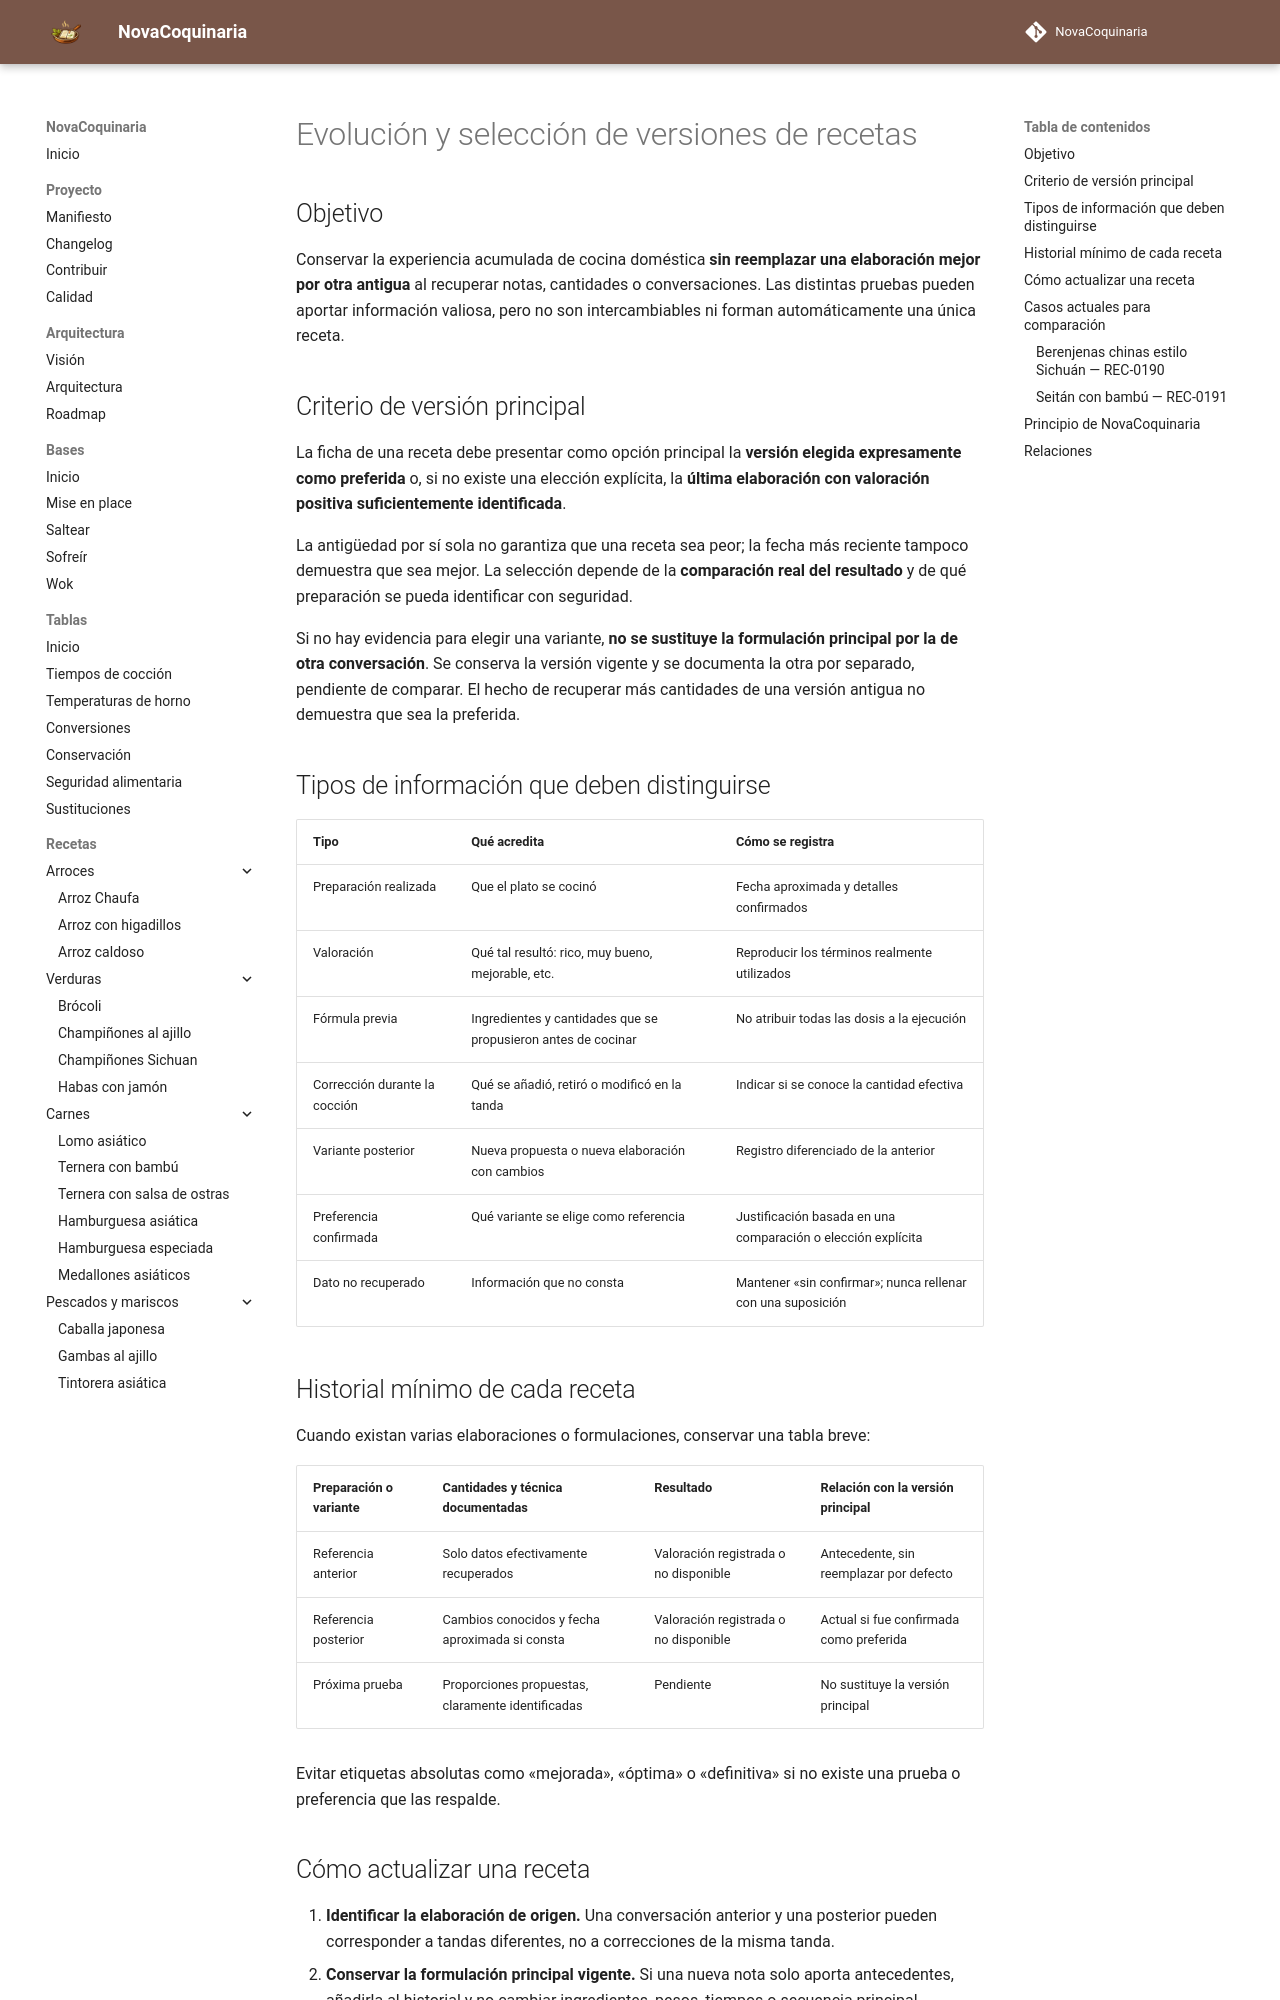

repository: fran-eliot/NovaCoquinaria · page: docs/management/EVOLUCION_DE_RECETAS.html · generator: mkdocs

---
id: DOC-EVOLUCION-RECETAS
tipo: gestion
titulo: Evolución y selección de versiones de recetas
estado: borrador
version: 1.0.0
ultima_revision: 2026-11-15
etiquetas:
  - recetas
  - versiones
  - cocina-domestica
  - trazabilidad
---

# Evolución y selección de versiones de recetas

## Objetivo

Conservar la experiencia acumulada de cocina doméstica **sin reemplazar una elaboración mejor por otra antigua** al recuperar notas, cantidades o conversaciones. Las distintas pruebas pueden aportar información valiosa, pero no son intercambiables ni forman automáticamente una única receta.

## Criterio de versión principal

La ficha de una receta debe presentar como opción principal la **versión elegida expresamente como preferida** o, si no existe una elección explícita, la **última elaboración con valoración positiva suficientemente identificada**.

La antigüedad por sí sola no garantiza que una receta sea peor; la fecha más reciente tampoco demuestra que sea mejor. La selección depende de la **comparación real del resultado** y de qué preparación se pueda identificar con seguridad.

Si no hay evidencia para elegir una variante, **no se sustituye la formulación principal por la de otra conversación**. Se conserva la versión vigente y se documenta la otra por separado, pendiente de comparar. El hecho de recuperar más cantidades de una versión antigua no demuestra que sea la preferida.

## Tipos de información que deben distinguirse

| Tipo | Qué acredita | Cómo se registra |
|---|---|---|
| Preparación realizada | Que el plato se cocinó | Fecha aproximada y detalles confirmados |
| Valoración | Qué tal resultó: rico, muy bueno, mejorable, etc. | Reproducir los términos realmente utilizados |
| Fórmula previa | Ingredientes y cantidades que se propusieron antes de cocinar | No atribuir todas las dosis a la ejecución |
| Corrección durante la cocción | Qué se añadió, retiró o modificó en la tanda | Indicar si se conoce la cantidad efectiva |
| Variante posterior | Nueva propuesta o nueva elaboración con cambios | Registro diferenciado de la anterior |
| Preferencia confirmada | Qué variante se elige como referencia | Justificación basada en una comparación o elección explícita |
| Dato no recuperado | Información que no consta | Mantener «sin confirmar»; nunca rellenar con una suposición |

## Historial mínimo de cada receta

Cuando existan varias elaboraciones o formulaciones, conservar una tabla breve:

| Preparación o variante | Cantidades y técnica documentadas | Resultado | Relación con la versión principal |
|---|---|---|---|
| Referencia anterior | Solo datos efectivamente recuperados | Valoración registrada o no disponible | Antecedente, sin reemplazar por defecto |
| Referencia posterior | Cambios conocidos y fecha aproximada si consta | Valoración registrada o no disponible | Actual si fue confirmada como preferida |
| Próxima prueba | Proporciones propuestas, claramente identificadas | Pendiente | No sustituye la versión principal |

Evitar etiquetas absolutas como «mejorada», «óptima» o «definitiva» si no existe una prueba o preferencia que las respalde.
